Run: headless pygame with SDL's dummy video driver; simulated clock (each Clock.tick advances the game by its frame time, no real sleeping); random seed 0; keys injected as events and as key.get_pressed() state; mouse plan: one left click at the window centre at the start of phase 2, then a move to the lower-right quarter at the start of phase 3.
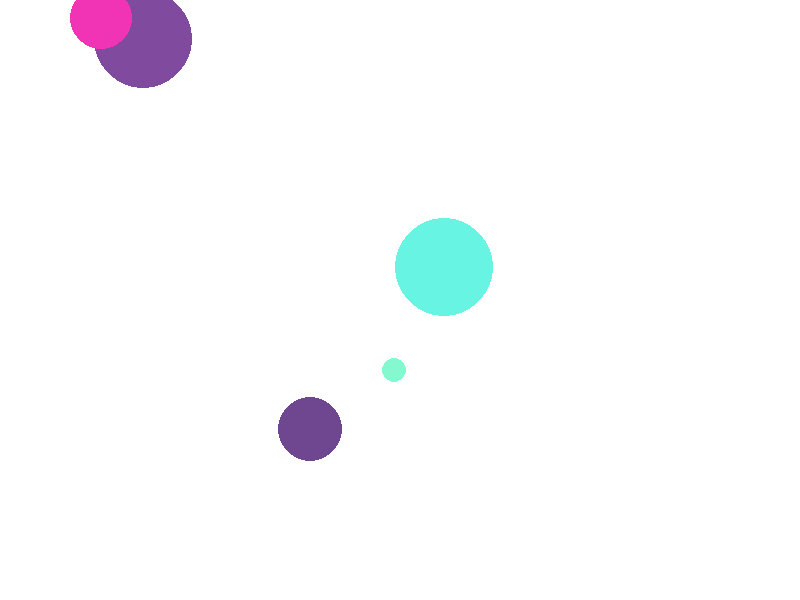
Frame 1 of 4 · flips 1–60 · no input
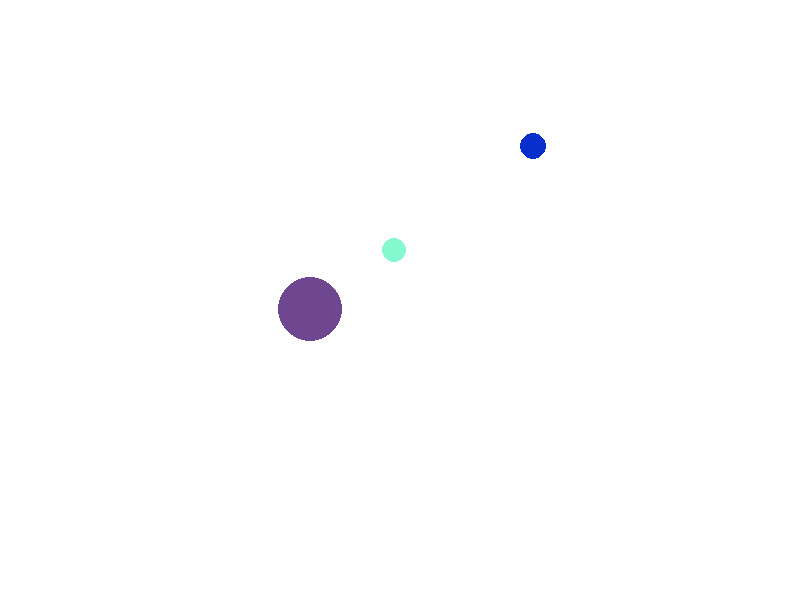
Frame 2 of 4 · flips 61–180 · clicked the window centre · tapped SPACE, RETURN · held RIGHT (→), D
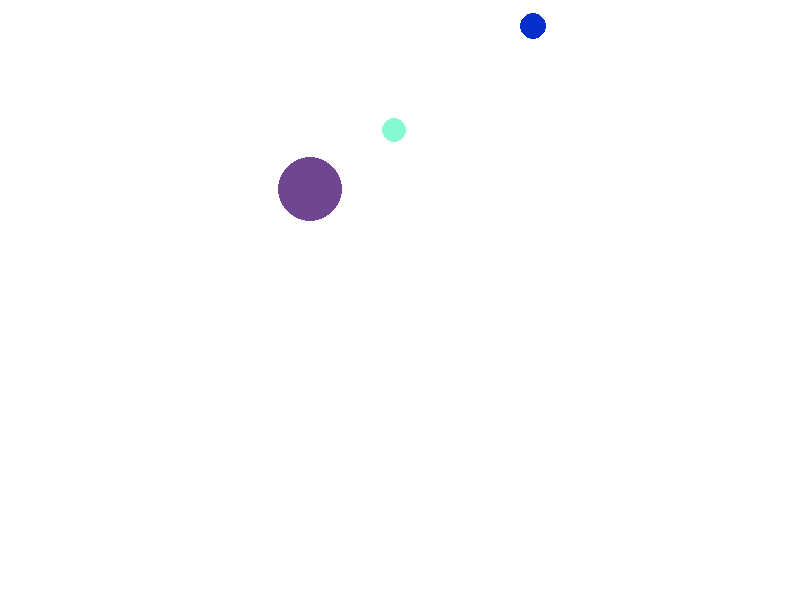
Frame 3 of 4 · flips 181–300 · moved the mouse to the lower-right quarter · held DOWN (↓), S
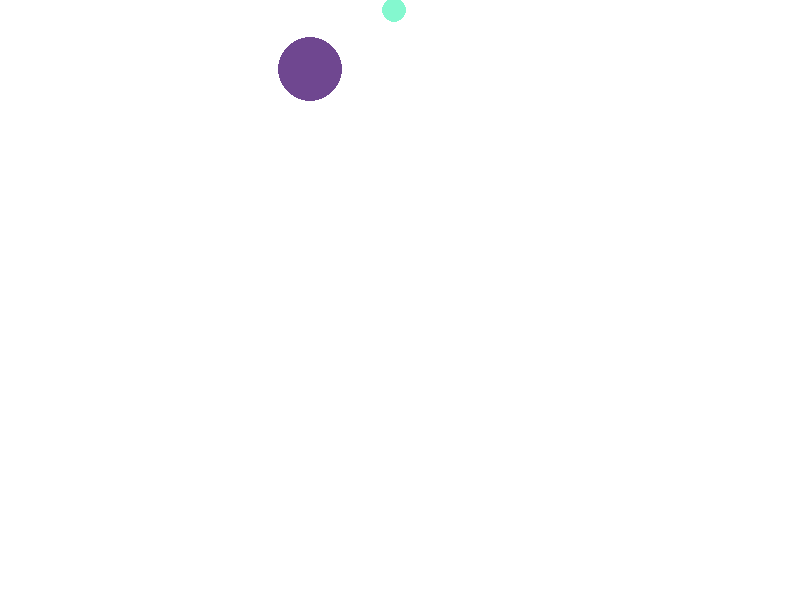
Frame 4 of 4 · flips 301–420 · held LEFT (←), A, UP (↑), W

The pygame program that drew these frames:

import random
import pygame

class Game:
    def __init__(self):
        pygame.init()
        self.screen = pygame.display.set_mode((800, 600))
        self.running = True
        self.balls = []
        self.clock = pygame.time.Clock()

    def run(self):
        while self.running:
            self.clock.tick(60)
            for event in pygame.event.get():
                if event.type == pygame.QUIT:
                    self.running = False
                if event.type == pygame.MOUSEBUTTONDOWN:
                    # Check if the mouse click intersects with any of the balls
                    for ball in self.balls:
                        if ball.rect.collidepoint(event.pos):
                            self.balls.remove(ball)

            # Generate a new random ball if there are less than 3 balls
            if len(self.balls) < 5:
                ball = Ball()
                self.balls.append(ball)

            # Update the screen
            self.screen.fill((255, 255, 255))
            for ball in self.balls:
                ball.update()
                ball.draw(self.screen)
            pygame.display.flip()

class Ball:
    def __init__(self):
        self.x = random.randint(0, 800)
        self.y = random.randint(0, 600)
        self.radius = random.randint(10, 50)
        self.color = (random.randint(0, 255), random.randint(0, 255), random.randint(0, 255))
        self.rect = pygame.Rect(self.x - self.radius, self.y - self.radius, self.radius * 2, self.radius * 2)

    def update(self):
        # Move the ball upward
        self.y -= 1

        # Update the ball's rectangle
        self.rect.x = self.x - self.radius
        self.rect.y = self.y - self.radius

    def draw(self, screen):
        pygame.draw.circle(screen, self.color, (self.x, self.y), self.radius)

game = Game()
game.run()
